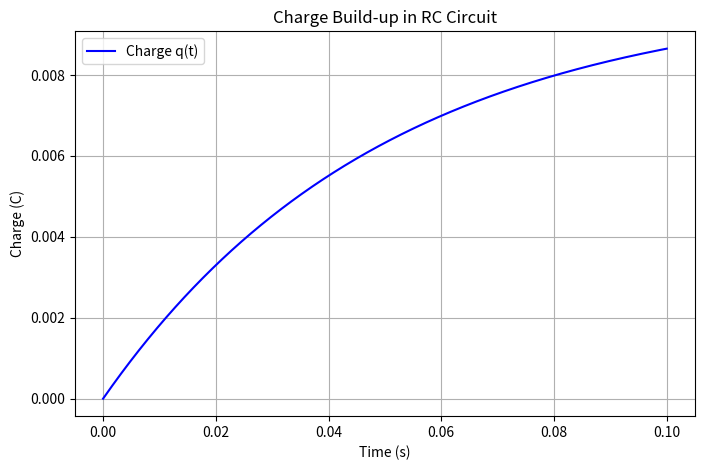
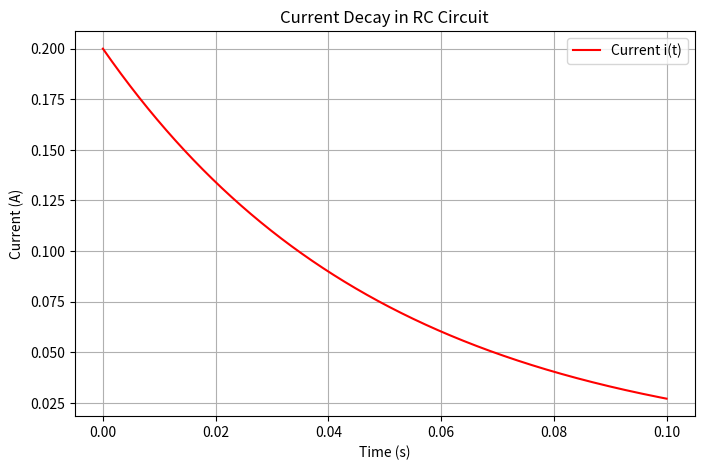

These figures' Python source, in order:
import numpy as np
import matplotlib.pyplot as plt

# Time range
t = np.linspace(0, 0.1, 1000)  # Time from 0 to 0.1 seconds

# Charge equation: q(t) = 10^-2 (1 - exp(-20t)) C
q_t = 10**-2 * (1 - np.exp(-20 * t))

# Current equation: i(t) = 0.2 * exp(-20t) A
i_t = 0.2 * np.exp(-20 * t)

# Plot charge q(t)
plt.figure(figsize=(8, 5))
plt.plot(t, q_t, color="blue", label="Charge q(t)")
plt.xlabel("Time (s)")
plt.ylabel("Charge (C)")
plt.title("Charge Build-up in RC Circuit")
plt.legend()
plt.grid(True)

# Plot current i(t)
plt.figure(figsize=(8, 5))
plt.plot(t, i_t, color="red", label="Current i(t)")
plt.xlabel("Time (s)")
plt.ylabel("Current (A)")
plt.title("Current Decay in RC Circuit")
plt.legend()
plt.grid(True)

# Show the plots
plt.show()
